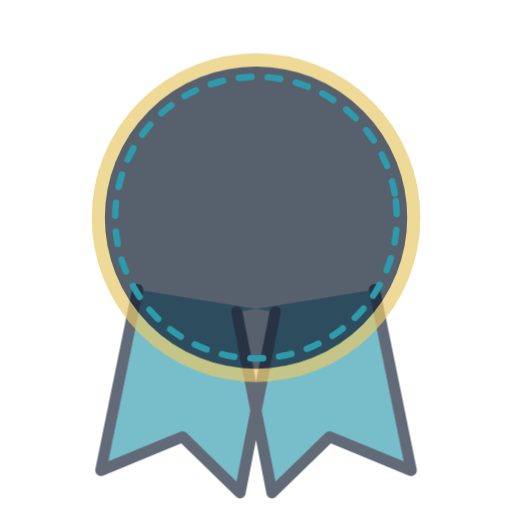
t = 0.00 s
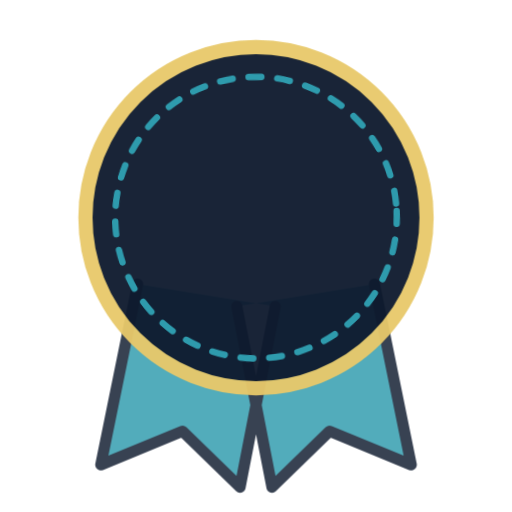
t = 0.60 s
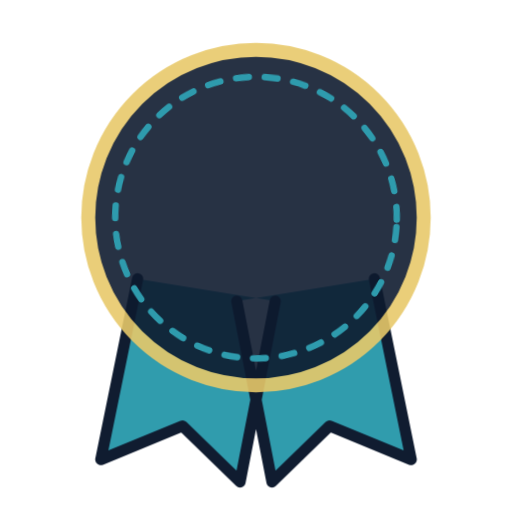
t = 1.35 s
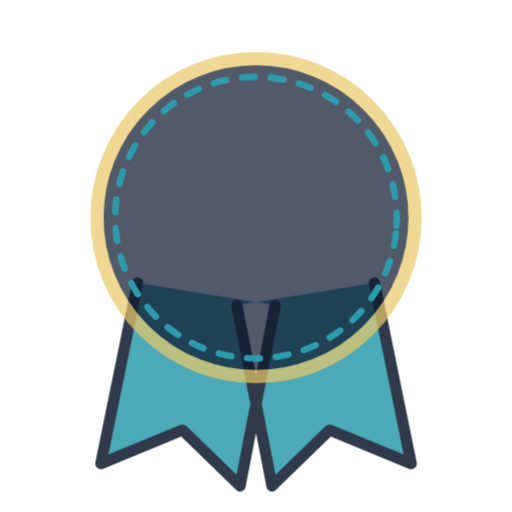
t = 1.73 s
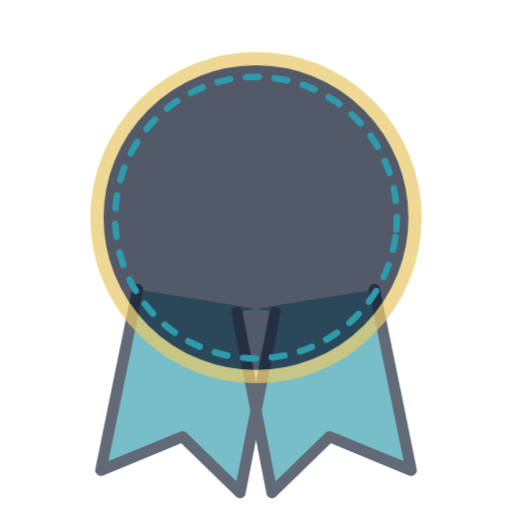
t = 2.48 s
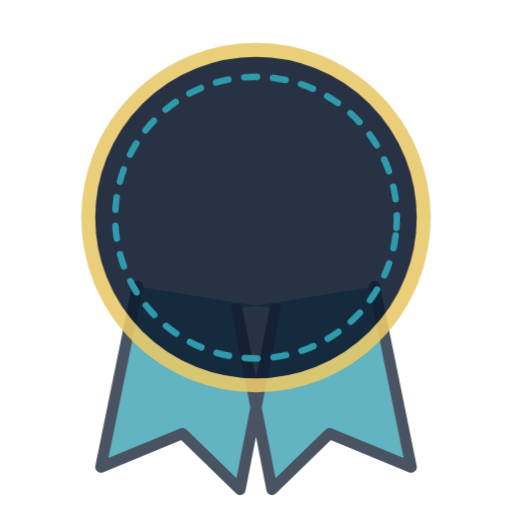
t = 2.85 s

The animated SVG that drew these frames (rendered in a browser with its animation timeline set to each time). Animation: 10 CSS @keyframes rules; one cycle of 3.60 s, repeats indefinitely.

<svg xmlns="http://www.w3.org/2000/svg" width="640" height="640" viewBox="0 0 320 320" fill="none" stroke-linecap="round" stroke-linejoin="round" role="img" aria-label="Result badge"><title>Result badge</title><style>
@keyframes pulse{0%,100%{transform:scale(.9);opacity:.65}50%{transform:scale(1);opacity:1}}
@keyframes nudge{0%,100%{transform:translateX(-6px)}50%{transform:translateX(6px)}}
@keyframes left{0%,100%{transform:translateX(6px)}50%{transform:translateX(-6px)}}
@keyframes slide{0%,100%{transform:translateX(-8px);opacity:.65}50%{transform:translateX(0);opacity:1}}
@keyframes rise{0%,100%{transform:translateY(7px);opacity:.65}50%{transform:translateY(0);opacity:1}}
@keyframes fall{0%,100%{transform:translateY(-7px)}50%{transform:translateY(7px)}}
@keyframes turn{from{transform:rotate(-8deg)}to{transform:rotate(8deg)}}
@keyframes reveal{0%,100%{transform:scaleX(.65)}50%{transform:scaleX(1)}}
@keyframes fade{0%,100%{opacity:.4}50%{opacity:1}}
@keyframes dash{to{stroke-dashoffset:-72}}
.m-pulse{animation:pulse 2.4s ease-in-out infinite;transform-box:view-box}
.m-nudge{animation:nudge 2.4s ease-in-out infinite;transform-box:view-box}
.m-left{animation:left 2.4s ease-in-out infinite;transform-box:view-box}
.m-slide{animation:slide 2.4s ease-in-out infinite;transform-box:view-box}
.m-rise{animation:rise 2.4s ease-in-out infinite;transform-box:view-box}
.m-fall{animation:fall 2.4s ease-in-out infinite;transform-box:view-box}
.m-turn{animation:turn 3s ease-in-out infinite alternate;transform-box:view-box}
.m-reveal{animation:reveal 2.4s ease-in-out infinite;transform-box:view-box}
.m-fade{animation:fade 2.4s ease-in-out infinite;transform-box:view-box}
.m-dash{animation:dash 2.4s ease-in-out infinite;transform-box:view-box}
@media(prefers-reduced-motion:reduce){g{animation:none!important}}</style><g id="ribbons" class="m-rise" style="transform-origin:160px 160px;animation-delay:-0s"><path d="M86 174l-23 113 51-21 36 35 22-113m62-14l23 113-51-21-36 35-22-113" fill="#2e9bad" stroke="#0e1a2e" stroke-width="7"/></g><g id="disc" class="m-pulse" style="transform-origin:160px 136px;animation-delay:-0.3s"><circle cx="160" cy="136" r="108" fill="#0e1a2e" stroke="#e8c96a" stroke-width="9"/></g><g id="inner-ring" class="m-turn" style="transform-origin:160px 136px;animation-delay:-0.6s"><circle cx="160" cy="136" r="88" stroke="#2e9bad" stroke-width="4" stroke-dasharray="8 10"/></g></svg>
